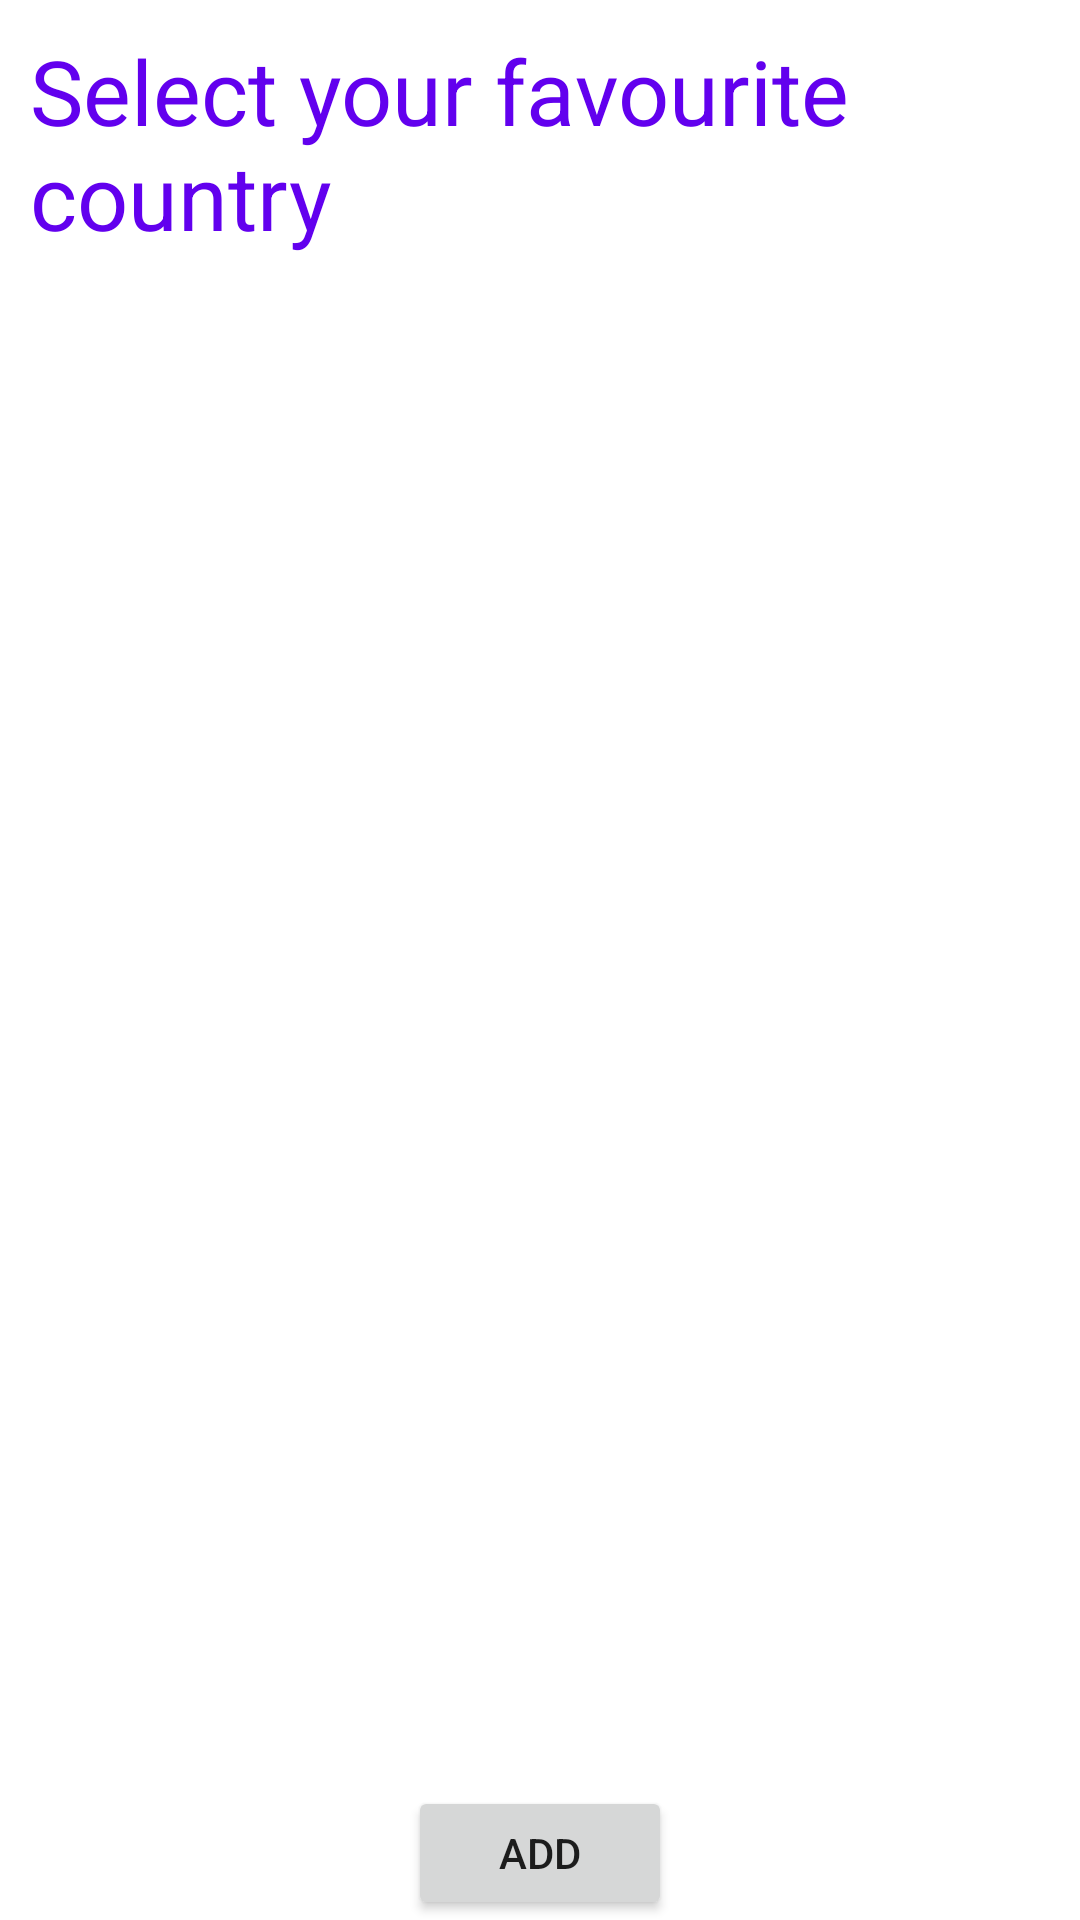

Here is an Android app screen rendered from its layout file. Give the layout XML and the strings, colors and styles it references.
<!-- AndroidManifest.xml: application theme Theme.Recyclerview5 -->
<!-- res/layout/activity_main.xml -->
<?xml version="1.0" encoding="utf-8"?>
<LinearLayout xmlns:android="http://schemas.android.com/apk/res/android"
    xmlns:app="http://schemas.android.com/apk/res-auto"
    xmlns:tools="http://schemas.android.com/tools"
    android:layout_width="match_parent"
    android:layout_height="match_parent"
    android:orientation="vertical"
    tools:context=".MainActivity">

    <TextView
        android:layout_width="match_parent"
        android:layout_height="wrap_content"
        android:text="Select your favourite country"
        android:textColor="@color/purple_500"
        android:textSize="30sp"
        android:layout_margin="10dp"/>

    <androidx.recyclerview.widget.RecyclerView
        android:id="@+id/country_RV"
        android:layout_width="match_parent"
        android:layout_height="500dp"/>
    <Button
        android:id="@+id/btnAdd"
        android:layout_width="wrap_content"
        android:layout_height="wrap_content"
        android:layout_gravity="center"
        android:text="Add"/>




</LinearLayout>
<!-- resources referenced by this layout -->
<resources>
  <color name="purple_500">#FF6200EE</color>
  <style name="Theme.Recyclerview5" parent="Theme.MaterialComponents.DayNight.DarkActionBar">
          
          <item name="colorPrimary">@color/purple_500</item>
          <item name="colorPrimaryVariant">@color/purple_700</item>
          <item name="colorOnPrimary">@color/white</item>
          
          <item name="colorSecondary">@color/teal_200</item>
          <item name="colorSecondaryVariant">@color/teal_700</item>
          <item name="colorOnSecondary">@color/black</item>
          
          <item name="android:statusBarColor" tools:targetApi="l">?attr/colorPrimaryVariant</item>
          
      </style>
  <color name="purple_700">#FF3700B3</color>
  <color name="white">#FFFFFFFF</color>
  <color name="teal_200">#FF03DAC5</color>
  <color name="teal_700">#FF018786</color>
  <color name="black">#FF000000</color>
</resources>
